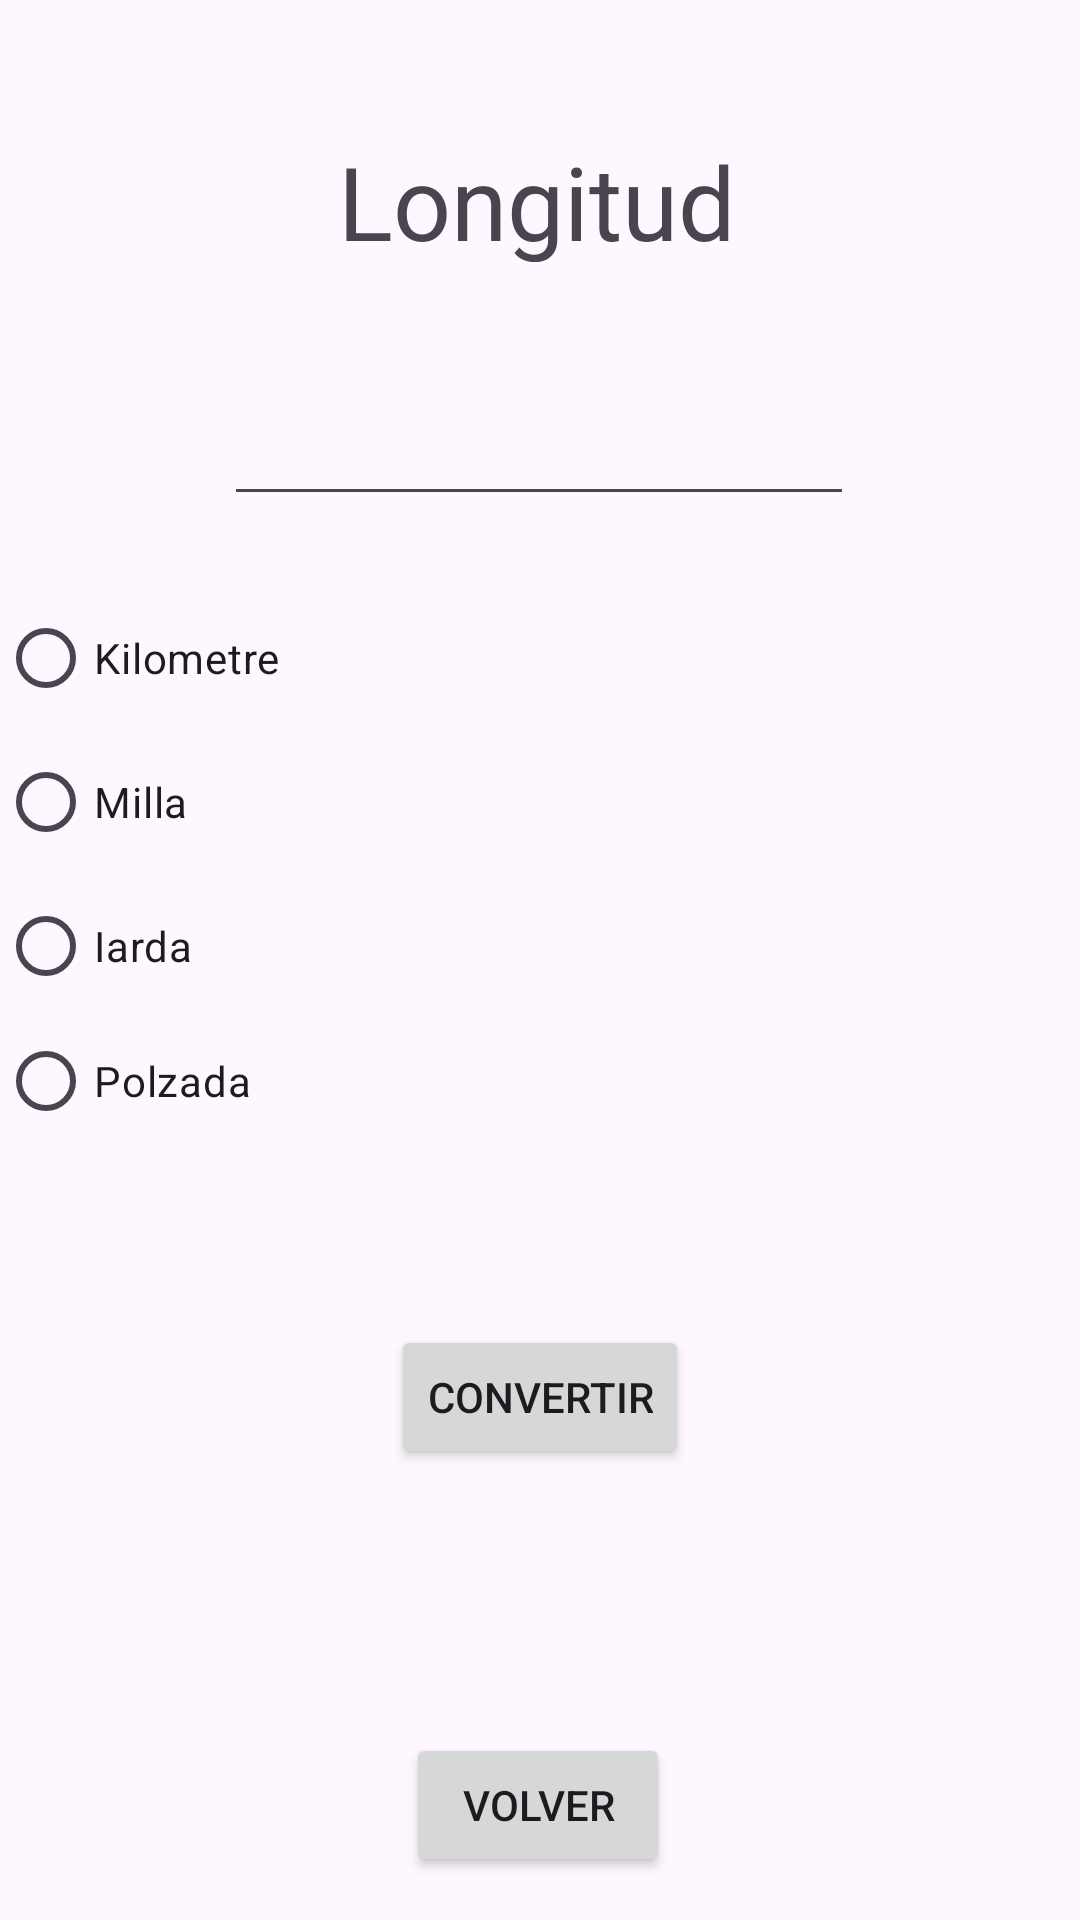

Layout XML and referenced resources for this Android screen:
<!-- AndroidManifest.xml: application theme Theme.Pt2CristianCheca -->
<!-- res/layout/activity_longitud.xml -->
<?xml version="1.0" encoding="utf-8"?>
<androidx.constraintlayout.widget.ConstraintLayout xmlns:android="http://schemas.android.com/apk/res/android"
    xmlns:app="http://schemas.android.com/apk/res-auto"
    xmlns:tools="http://schemas.android.com/tools"
    android:layout_width="match_parent"
    android:layout_height="match_parent"
    tools:context=".Longitud">

    <TextView
        android:id="@+id/Resultat_L"
        android:layout_width="95dp"
        android:layout_height="31dp"
        app:layout_constraintBottom_toBottomOf="parent"
        app:layout_constraintEnd_toEndOf="parent"
        app:layout_constraintHorizontal_bias="0.498"
        app:layout_constraintStart_toStartOf="parent"
        app:layout_constraintTop_toTopOf="parent"
        app:layout_constraintVertical_bias="0.863" />

    <TextView
        android:id="@+id/textView3"
        android:layout_width="135dp"
        android:layout_height="43dp"
        android:text="Longitud"
        android:textSize="34sp"
        app:layout_constraintBottom_toBottomOf="parent"
        app:layout_constraintEnd_toEndOf="parent"
        app:layout_constraintStart_toStartOf="parent"
        app:layout_constraintTop_toTopOf="parent"
        app:layout_constraintVertical_bias="0.074" />

    <Button
        android:id="@+id/Boton_Convertir_L"
        android:layout_width="wrap_content"
        android:layout_height="wrap_content"
        android:text="Convertir"
        app:layout_constraintBottom_toBottomOf="parent"
        app:layout_constraintEnd_toEndOf="parent"
        app:layout_constraintStart_toStartOf="parent"
        app:layout_constraintTop_toTopOf="parent"
        app:layout_constraintVertical_bias="0.746" />

    <RadioGroup
        android:id="@+id/radioGroup"
        android:layout_width="362dp"
        android:layout_height="186dp"
        app:layout_constraintBottom_toBottomOf="parent"
        app:layout_constraintEnd_toEndOf="parent"
        app:layout_constraintHorizontal_bias="0.51"
        app:layout_constraintStart_toStartOf="parent"
        app:layout_constraintTop_toTopOf="parent"
        app:layout_constraintVertical_bias="0.43">

        <RadioButton
            android:id="@+id/Kilometre_1"
            android:layout_width="match_parent"
            android:layout_height="wrap_content"
            android:text="Kilometre" />

        <RadioButton
            android:id="@+id/Milla_1"
            android:layout_width="match_parent"
            android:layout_height="wrap_content"
            android:text="Milla" />

        <RadioButton
            android:id="@+id/Iarda_1"
            android:layout_width="match_parent"
            android:layout_height="wrap_content"
            android:text="Iarda" />

        <RadioButton
            android:id="@+id/Polzada_1"
            android:layout_width="match_parent"
            android:layout_height="wrap_content"
            android:text="Polzada" />
    </RadioGroup>

    <EditText
        android:id="@+id/Numero_Convertir_L"
        android:layout_width="wrap_content"
        android:layout_height="wrap_content"
        android:ems="10"
        android:inputType="number"
        app:layout_constraintBottom_toBottomOf="parent"
        app:layout_constraintEnd_toEndOf="parent"
        app:layout_constraintHorizontal_bias="0.497"
        app:layout_constraintStart_toStartOf="parent"
        app:layout_constraintTop_toTopOf="parent"
        app:layout_constraintVertical_bias="0.218" />

    <Button
        android:id="@+id/Tornar_Longitud"
        android:layout_width="wrap_content"
        android:layout_height="wrap_content"
        android:text="Volver"
        app:layout_constraintBottom_toBottomOf="parent"
        app:layout_constraintEnd_toEndOf="parent"
        app:layout_constraintHorizontal_bias="0.498"
        app:layout_constraintStart_toStartOf="parent"
        app:layout_constraintTop_toTopOf="parent"
        app:layout_constraintVertical_bias="0.976" />
</androidx.constraintlayout.widget.ConstraintLayout>
<!-- resources referenced by this layout -->
<resources>
  <style name="Theme.Pt2CristianCheca" parent="Base.Theme.Pt2CristianCheca" />
  <style name="Base.Theme.Pt2CristianCheca" parent="Theme.Material3.DayNight.NoActionBar">
          
          
      </style>
</resources>
